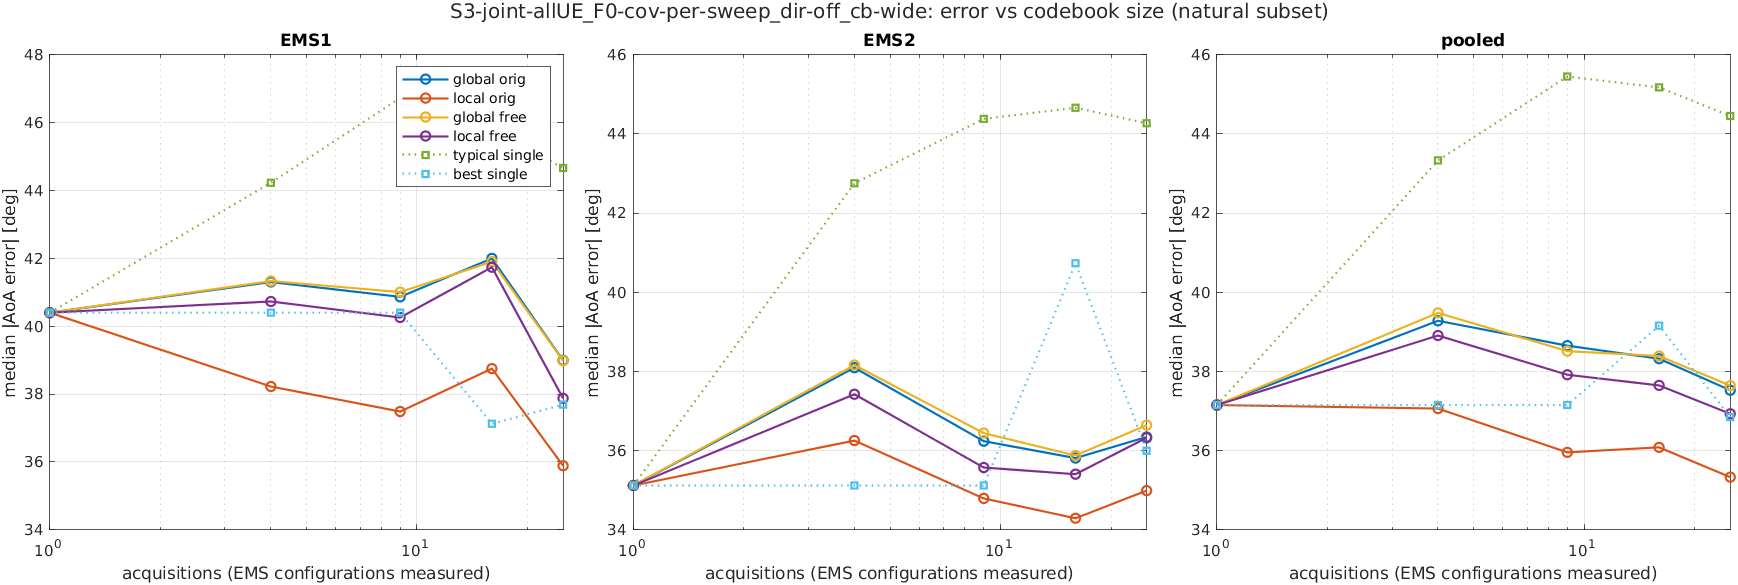

The table this chart was drawn from, first rows:
scenario, K, acquisitions, method, subset, ems, n, median_deg, mean_deg, p90_deg, rmse_deg
S3-joint-allUE_F0-cov-per-sweep_dir-off_…, 1, 1, global_orig, common, EMS1, 1719, 39.6, 48.9, 106.4, 62.31
S3-joint-allUE_F0-cov-per-sweep_dir-off_…, 1, 1, global_orig, common, EMS2, 1719, 40.87, 51.73, 116, 66.81
S3-joint-allUE_F0-cov-per-sweep_dir-off_…, 1, 1, global_orig, common, pooled, 3438, 40.32, 50.32, 110.9, 64.6
S3-joint-allUE_F0-cov-per-sweep_dir-off_…, 1, 1, global_orig, common, joint, 1719, 72.12, 78.11, 146.7, 91.35
S3-joint-allUE_F0-cov-per-sweep_dir-off_…, 1, 1, global_orig, natural, EMS1, 1957, 40.4, 49.43, 107.1, 62.71
S3-joint-allUE_F0-cov-per-sweep_dir-off_…, 1, 1, global_orig, natural, EMS2, 2666, 35.12, 45.51, 101.6, 59.85
S3-joint-allUE_F0-cov-per-sweep_dir-off_…, 1, 1, global_orig, natural, pooled, 4623, 37.15, 47.17, 105.5, 61.08
S3-joint-allUE_F0-cov-per-sweep_dir-off_…, 1, 1, global_orig, natural, joint, 1728, 72.38, 78.28, 146.8, 91.54
S3-joint-allUE_F0-cov-per-sweep_dir-off_…, 1, 1, global_orig, reach, EMS1, 1391, 46.69, 54.37, 115.8, 68.3
S3-joint-allUE_F0-cov-per-sweep_dir-off_…, 1, 1, global_orig, reach, EMS2, 2150, 37.98, 48.19, 109.8, 62.98
S3-joint-allUE_F0-cov-per-sweep_dir-off_…, 1, 1, global_orig, reach, pooled, 3541, 40.46, 50.62, 112.8, 65.12
S3-joint-allUE_F0-cov-per-sweep_dir-off_…, 1, 1, global_orig, reach, joint, 1003, 77.33, 83.6, 166, 98.98
S3-joint-allUE_F0-cov-per-sweep_dir-off_…, 1, 1, global_orig, all, EMS1, 2895, 64.37, 67.98, 133.4, 82.43
S3-joint-allUE_F0-cov-per-sweep_dir-off_…, 1, 1, global_orig, all, EMS2, 2895, 38.47, 49.37, 112.1, 64.52
S3-joint-allUE_F0-cov-per-sweep_dir-off_…, 1, 1, global_orig, all, pooled, 5790, 49.15, 58.68, 126.8, 74.02
S3-joint-allUE_F0-cov-per-sweep_dir-off_…, 1, 1, global_orig, all, joint, 2895, 91.53, 93.19, 161.3, 104.7
S3-joint-allUE_F0-cov-per-sweep_dir-off_…, 1, 1, local_orig, common, EMS1, 1719, 39.6, 48.9, 106.4, 62.31
S3-joint-allUE_F0-cov-per-sweep_dir-off_…, 1, 1, local_orig, common, EMS2, 1719, 40.87, 51.73, 116, 66.81
S3-joint-allUE_F0-cov-per-sweep_dir-off_…, 1, 1, local_orig, common, pooled, 3438, 40.32, 50.32, 110.9, 64.6
S3-joint-allUE_F0-cov-per-sweep_dir-off_…, 1, 1, local_orig, common, joint, 1719, 72.12, 78.11, 146.7, 91.35
S3-joint-allUE_F0-cov-per-sweep_dir-off_…, 1, 1, local_orig, natural, EMS1, 1957, 40.4, 49.43, 107.1, 62.71
S3-joint-allUE_F0-cov-per-sweep_dir-off_…, 1, 1, local_orig, natural, EMS2, 2666, 35.12, 45.51, 101.6, 59.85
S3-joint-allUE_F0-cov-per-sweep_dir-off_…, 1, 1, local_orig, natural, pooled, 4623, 37.15, 47.17, 105.5, 61.08
S3-joint-allUE_F0-cov-per-sweep_dir-off_…, 1, 1, local_orig, natural, joint, 1728, 72.38, 78.28, 146.8, 91.54
S3-joint-allUE_F0-cov-per-sweep_dir-off_…, 1, 1, local_orig, reach, EMS1, 1391, 46.69, 54.37, 115.8, 68.3
S3-joint-allUE_F0-cov-per-sweep_dir-off_…, 1, 1, local_orig, reach, EMS2, 2150, 37.98, 48.19, 109.8, 62.98
S3-joint-allUE_F0-cov-per-sweep_dir-off_…, 1, 1, local_orig, reach, pooled, 3541, 40.46, 50.62, 112.8, 65.12
S3-joint-allUE_F0-cov-per-sweep_dir-off_…, 1, 1, local_orig, reach, joint, 1003, 77.33, 83.6, 166, 98.98
S3-joint-allUE_F0-cov-per-sweep_dir-off_…, 1, 1, local_orig, all, EMS1, 2895, 64.37, 67.98, 133.4, 82.43
S3-joint-allUE_F0-cov-per-sweep_dir-off_…, 1, 1, local_orig, all, EMS2, 2895, 38.47, 49.37, 112.1, 64.52
S3-joint-allUE_F0-cov-per-sweep_dir-off_…, 1, 1, local_orig, all, pooled, 5790, 49.15, 58.68, 126.8, 74.02
S3-joint-allUE_F0-cov-per-sweep_dir-off_…, 1, 1, local_orig, all, joint, 2895, 91.53, 93.19, 161.3, 104.7
S3-joint-allUE_F0-cov-per-sweep_dir-off_…, 1, 1, global_free, common, EMS1, 1719, 39.6, 48.9, 106.4, 62.31
S3-joint-allUE_F0-cov-per-sweep_dir-off_…, 1, 1, global_free, common, EMS2, 1719, 40.87, 51.73, 116, 66.81
S3-joint-allUE_F0-cov-per-sweep_dir-off_…, 1, 1, global_free, common, pooled, 3438, 40.32, 50.32, 110.9, 64.6
S3-joint-allUE_F0-cov-per-sweep_dir-off_…, 1, 1, global_free, common, joint, 1719, 72.12, 78.11, 146.7, 91.35
S3-joint-allUE_F0-cov-per-sweep_dir-off_…, 1, 1, global_free, natural, EMS1, 1957, 40.4, 49.43, 107.1, 62.71
S3-joint-allUE_F0-cov-per-sweep_dir-off_…, 1, 1, global_free, natural, EMS2, 2666, 35.12, 45.51, 101.6, 59.85
S3-joint-allUE_F0-cov-per-sweep_dir-off_…, 1, 1, global_free, natural, pooled, 4623, 37.15, 47.17, 105.5, 61.08
S3-joint-allUE_F0-cov-per-sweep_dir-off_…, 1, 1, global_free, natural, joint, 1728, 72.38, 78.28, 146.8, 91.54
S3-joint-allUE_F0-cov-per-sweep_dir-off_…, 1, 1, global_free, reach, EMS1, 1391, 46.69, 54.37, 115.8, 68.3
S3-joint-allUE_F0-cov-per-sweep_dir-off_…, 1, 1, global_free, reach, EMS2, 2150, 37.98, 48.19, 109.8, 62.98
S3-joint-allUE_F0-cov-per-sweep_dir-off_…, 1, 1, global_free, reach, pooled, 3541, 40.46, 50.62, 112.8, 65.12
S3-joint-allUE_F0-cov-per-sweep_dir-off_…, 1, 1, global_free, reach, joint, 1003, 77.33, 83.6, 166, 98.98
S3-joint-allUE_F0-cov-per-sweep_dir-off_…, 1, 1, global_free, all, EMS1, 2895, 64.37, 67.98, 133.4, 82.43
S3-joint-allUE_F0-cov-per-sweep_dir-off_…, 1, 1, global_free, all, EMS2, 2895, 38.47, 49.37, 112.1, 64.52
S3-joint-allUE_F0-cov-per-sweep_dir-off_…, 1, 1, global_free, all, pooled, 5790, 49.15, 58.68, 126.8, 74.02
S3-joint-allUE_F0-cov-per-sweep_dir-off_…, 1, 1, global_free, all, joint, 2895, 91.53, 93.19, 161.3, 104.7
S3-joint-allUE_F0-cov-per-sweep_dir-off_…, 1, 1, local_free, common, EMS1, 1719, 39.6, 48.9, 106.4, 62.31
S3-joint-allUE_F0-cov-per-sweep_dir-off_…, 1, 1, local_free, common, EMS2, 1719, 40.87, 51.73, 116, 66.81
S3-joint-allUE_F0-cov-per-sweep_dir-off_…, 1, 1, local_free, common, pooled, 3438, 40.32, 50.32, 110.9, 64.6
S3-joint-allUE_F0-cov-per-sweep_dir-off_…, 1, 1, local_free, common, joint, 1719, 72.12, 78.11, 146.7, 91.35
S3-joint-allUE_F0-cov-per-sweep_dir-off_…, 1, 1, local_free, natural, EMS1, 1957, 40.4, 49.43, 107.1, 62.71
S3-joint-allUE_F0-cov-per-sweep_dir-off_…, 1, 1, local_free, natural, EMS2, 2666, 35.12, 45.51, 101.6, 59.85
S3-joint-allUE_F0-cov-per-sweep_dir-off_…, 1, 1, local_free, natural, pooled, 4623, 37.15, 47.17, 105.5, 61.08
S3-joint-allUE_F0-cov-per-sweep_dir-off_…, 1, 1, local_free, natural, joint, 1728, 72.38, 78.28, 146.8, 91.54
S3-joint-allUE_F0-cov-per-sweep_dir-off_…, 1, 1, local_free, reach, EMS1, 1391, 46.69, 54.37, 115.8, 68.3
S3-joint-allUE_F0-cov-per-sweep_dir-off_…, 1, 1, local_free, reach, EMS2, 2150, 37.98, 48.19, 109.8, 62.98
S3-joint-allUE_F0-cov-per-sweep_dir-off_…, 1, 1, local_free, reach, pooled, 3541, 40.46, 50.62, 112.8, 65.12
S3-joint-allUE_F0-cov-per-sweep_dir-off_…, 1, 1, local_free, reach, joint, 1003, 77.33, 83.6, 166, 98.98
... 420 more rows
